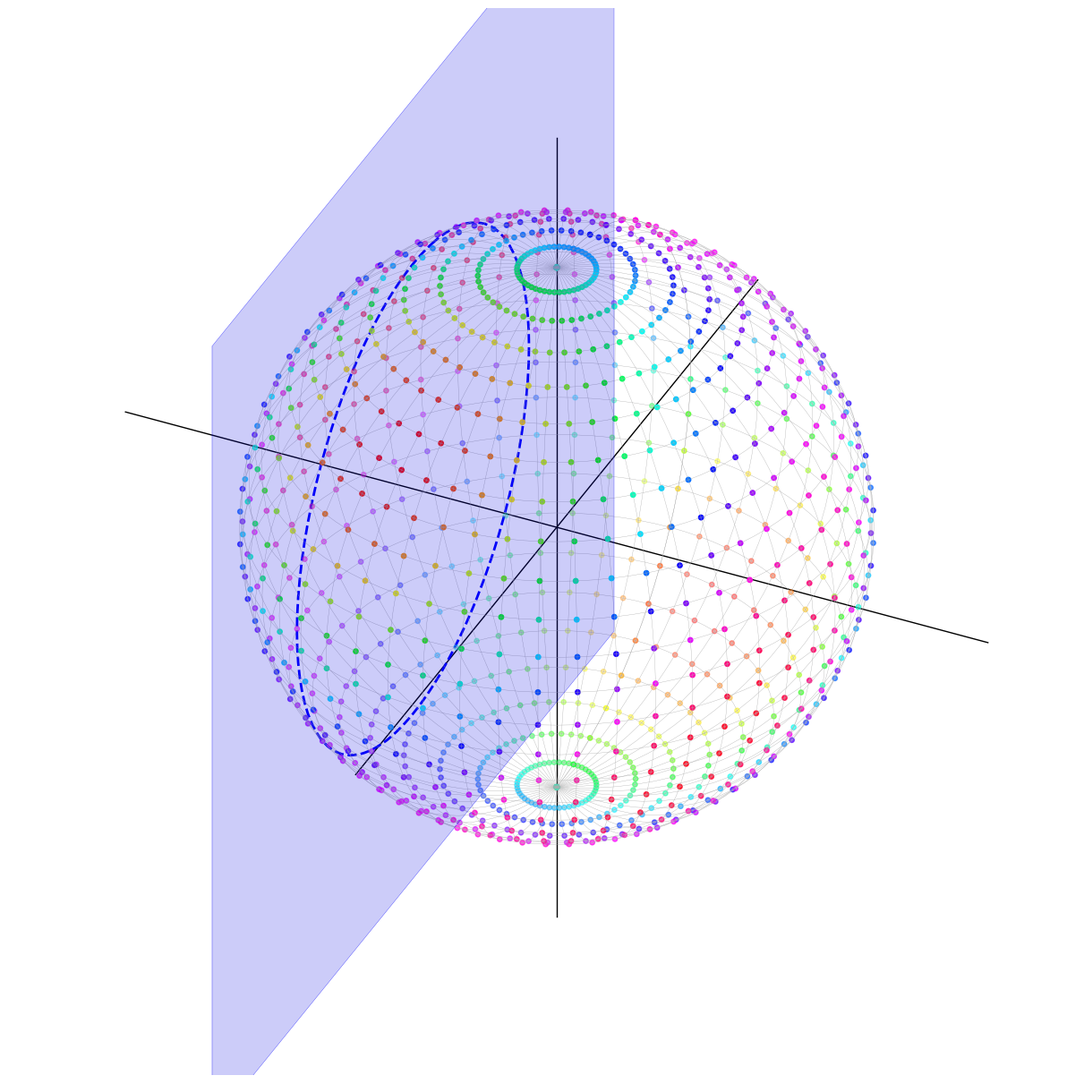
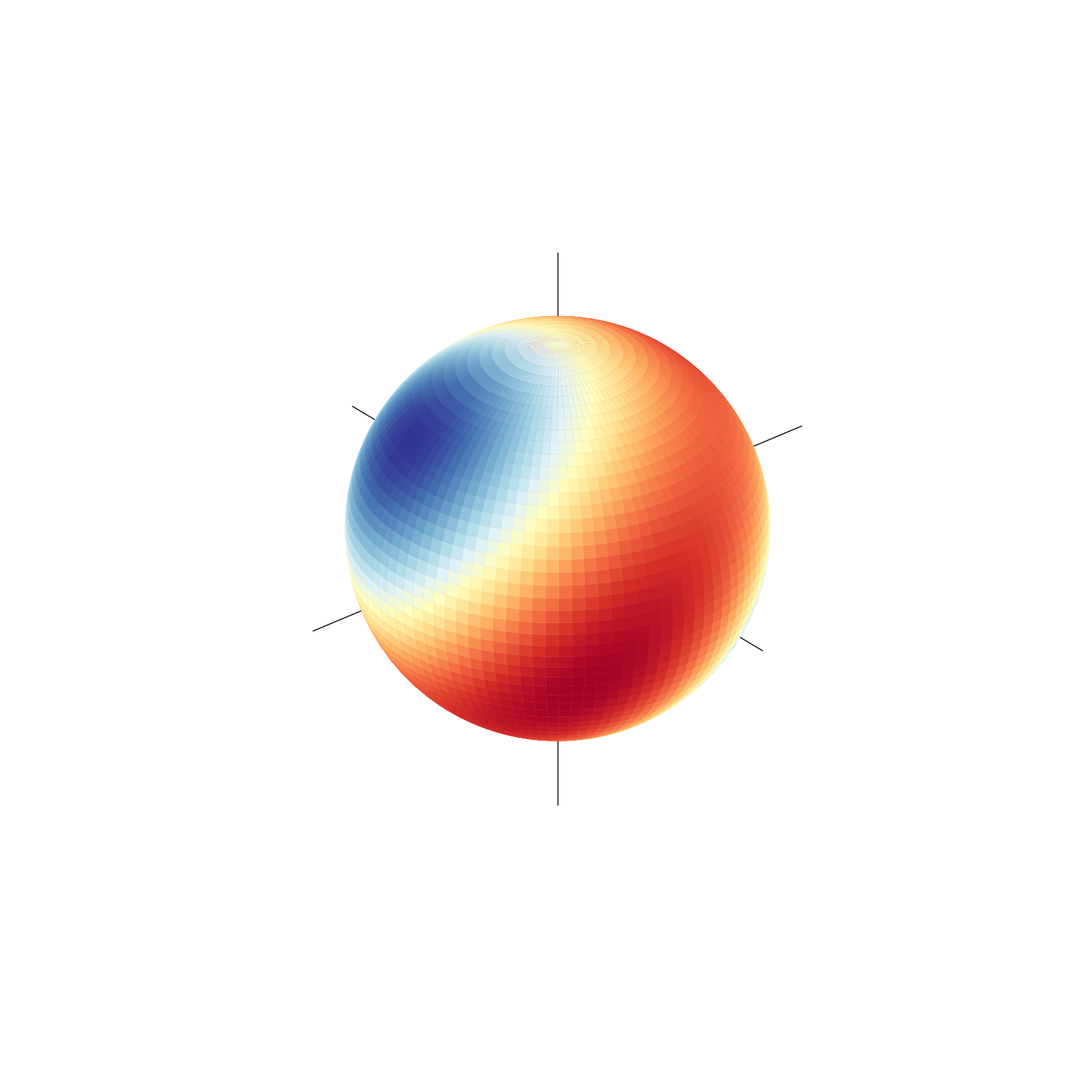
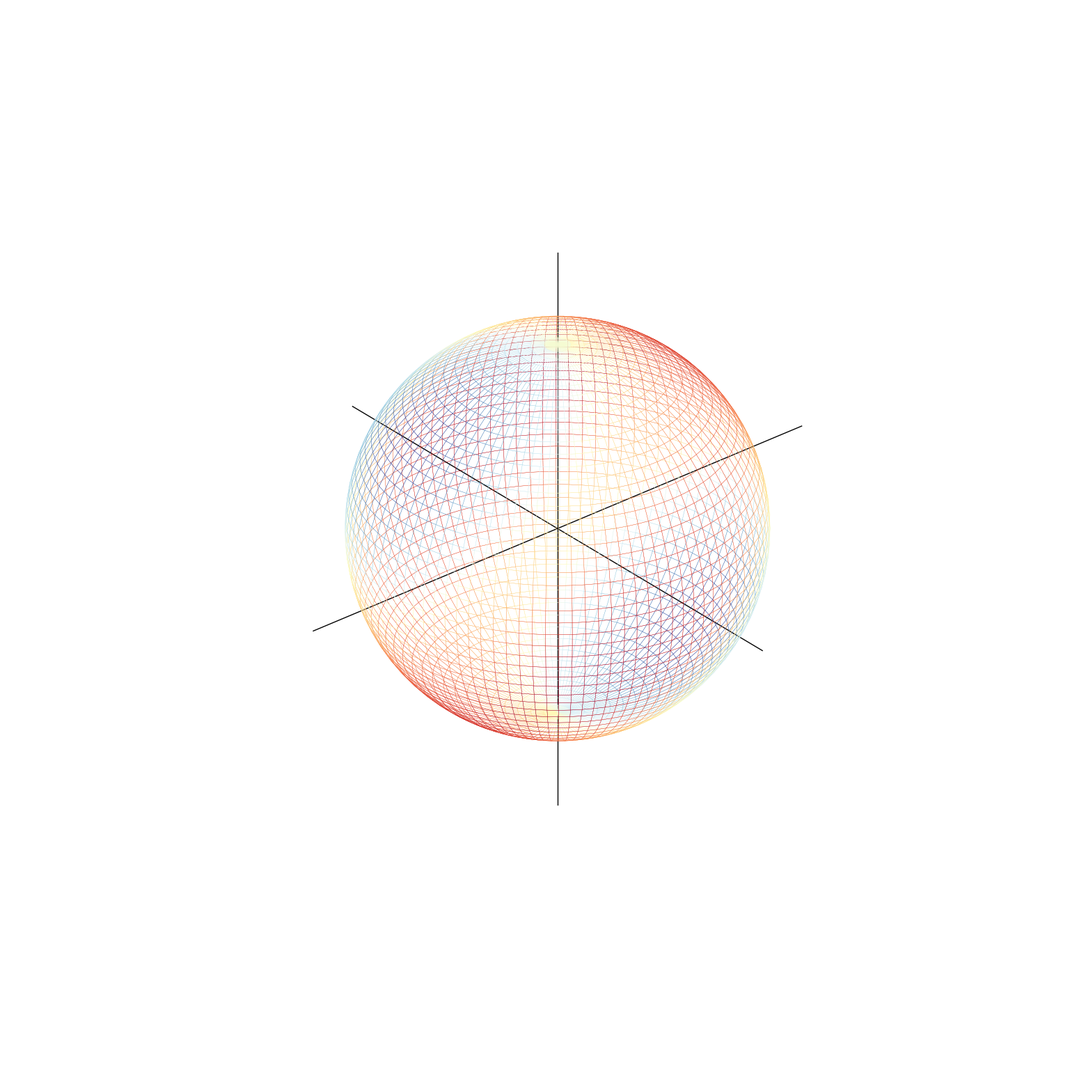
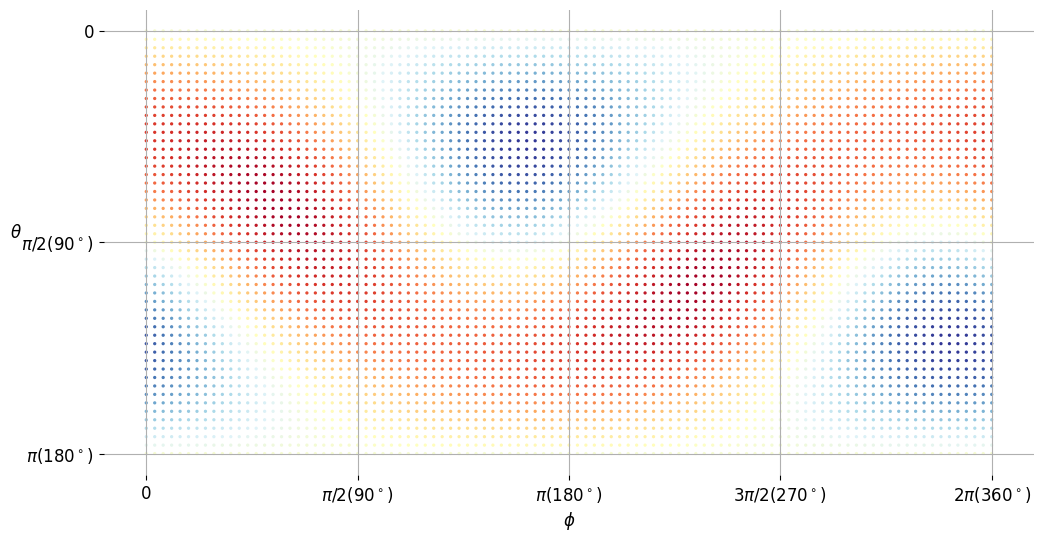
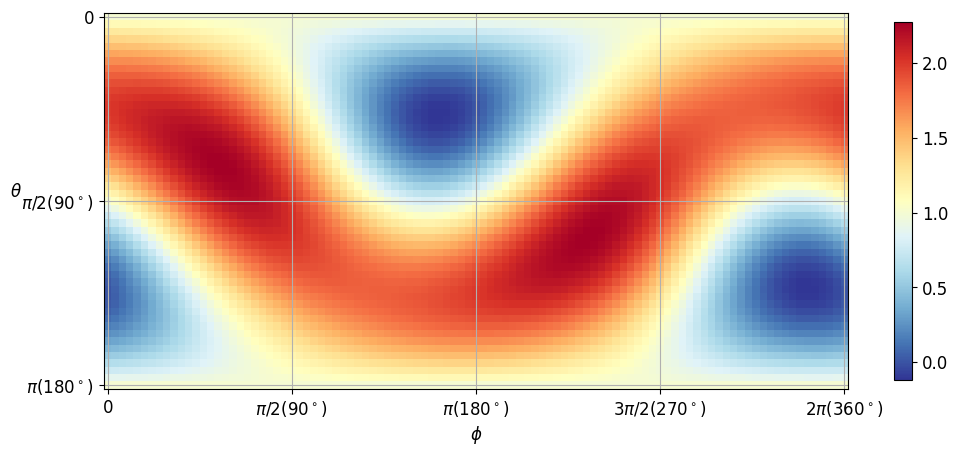
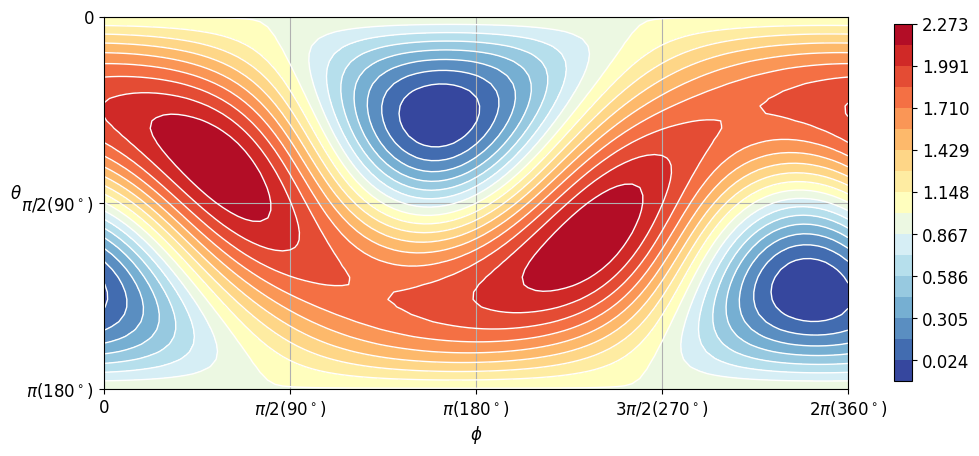
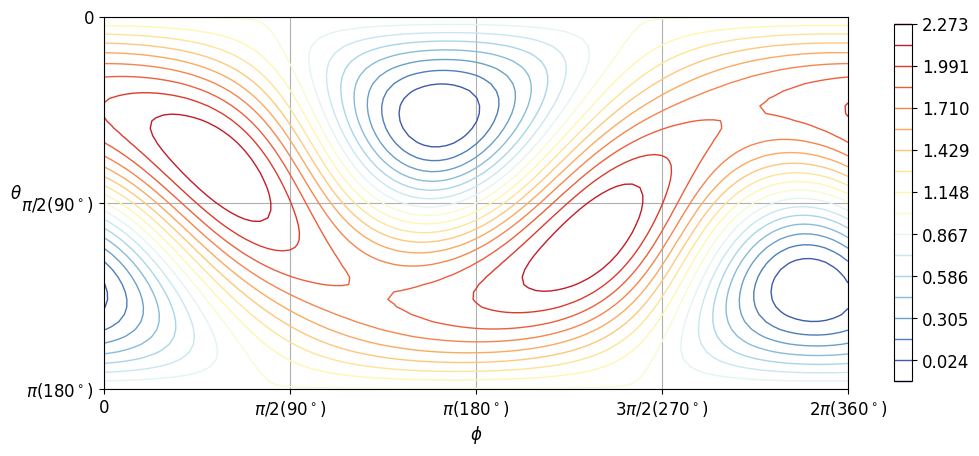
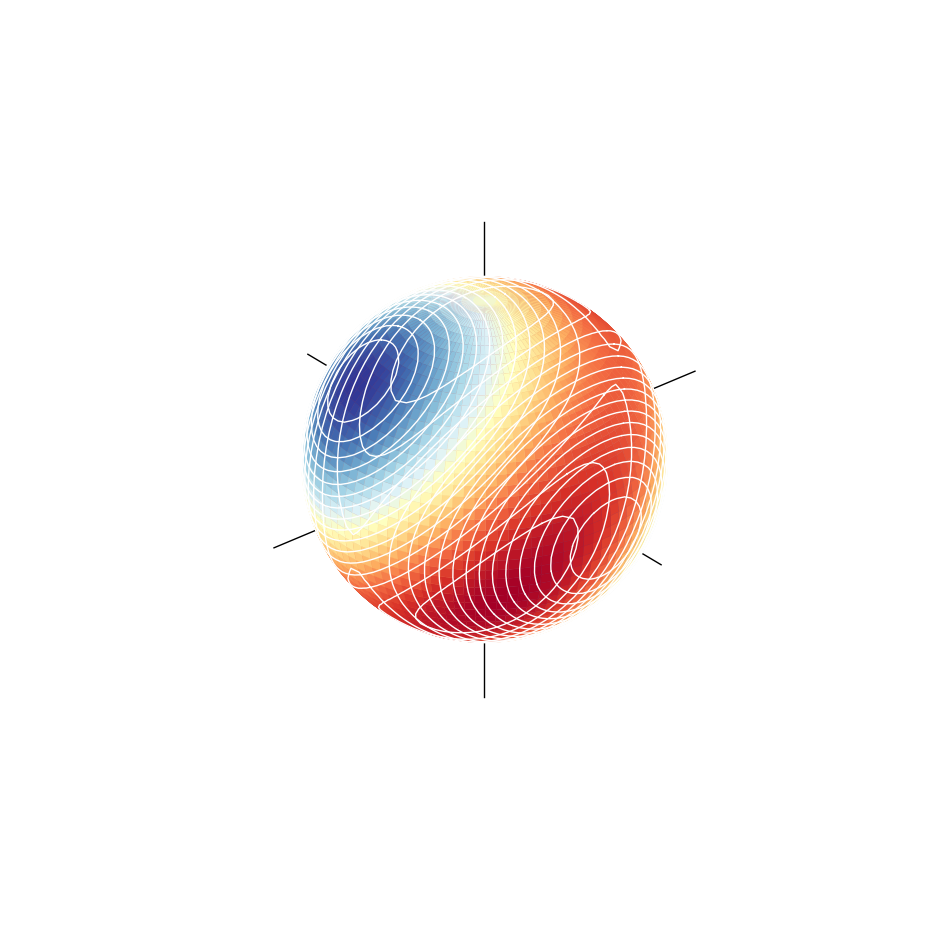
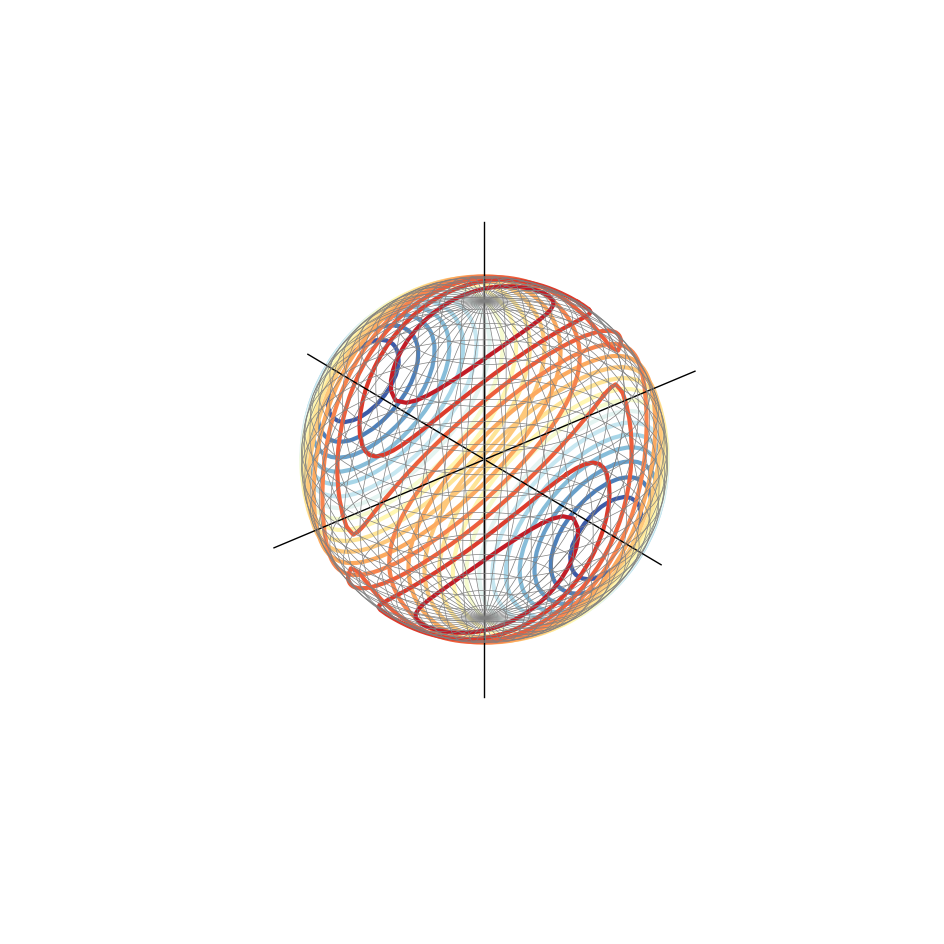

Source code (Python) for these figures, in order:
#!/usr/bin/env python3
# -*- coding: utf-8 -*-
"""
Created on Thu Jun 18 23:21:42 2026

@author: jack
"""


import matplotlib.pyplot as plt
import numpy as np
import matplotlib
from matplotlib.font_manager import FontProperties
from pylab import tick_params
import copy
from matplotlib.pyplot import MultipleLocator

#%% 把瑞利商看成是二元函数

# 导入包
import math
# import numpy as np
# import matplotlib.pyplot as plt
from sympy import lambdify, diff, exp, latex, simplify,symbols

from matplotlib import cm
# 导入色谱模块

# 全局设置字体大小
# plt.rcParams["font.family"] = "Times New Roman"
plt.rcParams["font.family"] = "SimSun"
plt.rcParams['font.size'] = 8  # 设置全局字体大小
plt.rcParams['axes.titlesize'] = 12  # 设置坐标轴标题字体大小
plt.rcParams['axes.labelsize'] = 12  # 设置坐标轴标签字体大小
plt.rcParams['xtick.labelsize'] = 12  # 设置 x 轴刻度字体大小
plt.rcParams['ytick.labelsize'] = 12  # 设置 y 轴刻度字体大小
plt.rcParams['axes.unicode_minus'] = False # 用来显示负号
plt.rcParams["figure.figsize"] = [12, 8] # 调整生成的图表最大尺寸
# plt.rcParams['figure.dpi'] = 300 # 每英寸点数
plt.rcParams['lines.linestyle'] = '-'
plt.rcParams['lines.linewidth'] = 1     # 线条宽度
plt.rcParams['lines.color'] = 'blue'
plt.rcParams['lines.markersize'] = 6 # 标记大小
# plt.rcParams['figure.facecolor'] = 'lightgrey'  # 设置图形背景色为浅灰色
plt.rcParams['figure.facecolor'] = 'white'  # 设置图形背景色为浅灰色
plt.rcParams['axes.edgecolor'] = 'black'  # 设置坐标轴边框颜色为黑色
plt.rcParams['legend.fontsize'] = 12


#%% 单位球上看瑞利商
import numpy as np
import matplotlib.pyplot as plt
import matplotlib as mpl
from matplotlib import cm

############## 0. 球坐标
# 设置步数
intervals = 50
ntheta = intervals
nphi = 2*intervals

# 单位球，球坐标
# theta取值范围为 [0, pi]
theta = np.linspace(0, np.pi*1, ntheta+1)
# phi取值范围为 [0, 2*pi]
phi   = np.linspace(0, np.pi*2, nphi+1)

# 单位球半径
r = 1

### 球坐标转化为三维直角坐标
# 第一种方法
# z轴坐标网格数据
Z = np.outer(r*np.cos(theta), np.ones(nphi+1))
# x轴坐标网格数据
X = np.outer(r*np.sin(theta), np.cos(phi))
# y轴坐标网格数据
Y = np.outer(r*np.sin(theta), np.sin(phi))

# 第二种方法
pp_, tt_ = np.meshgrid(phi, theta)
# z轴坐标网格数据
Z = r*np.cos(tt_)
# x轴坐标网格数据
X = r*np.sin(tt_)*np.cos(pp_)
# y轴坐标网格数据
Y = r*np.sin(tt_)*np.sin(pp_)

################## 1. 计算瑞利商
# 每一行代表一个三维直角坐标系坐标点
# 所有坐标点都在单位球面上
Points = np.column_stack([X.ravel(), Y.ravel(), Z.ravel()])

# 定义矩阵Q
Q = np.array([[1, 0.5, 1],
              [0.5, 2, -0.2],
              [1, -0.2, 1]])
# 计算 xT @ Q @ x
Rayleigh_Q = np.diag(Points @ Q @ Points.T)
#
Rayleigh_Q_ = np.reshape(Rayleigh_Q, X.shape)

##################  1  小彩灯
fig = plt.figure(figsize = (12, 12), constrained_layout = True)
ax = fig.add_subplot(111, projection='3d')

surf = ax.plot_wireframe(X, Y, Z, rstride=2, cstride=2, color = '0.68',linewidth=0.25)
surf.set_facecolor((0, 0, 0, 0))

ax.scatter(X[::2,::2], Y[::2,::2], Z[::2,::2], c = Rayleigh_Q_[::2,::2], cmap = 'hsv', s = 15)

# x轴切面
level_idx = 0.5
xx_, zz_ = np.meshgrid(np.linspace(-1.5, 1.5, 2), np.linspace(-1.5, 1.5, 2))
ax.plot_surface(xx_, xx_*0 + level_idx, zz_, color = 'b', alpha = 0.2)
ax.plot_wireframe(xx_, xx_*0 + level_idx, zz_, color = 'b', lw = 0.2)
# ax.plot_wireframe(X, Y, Z, color = [0.8, 0.8, 0.8], rstride=5, cstride=5,  linewidth = 0.25)
ax.contour(X, Y, Z, zdir='y', levels = [level_idx], linewidths = 2, linestyles = '--', colors = 'b')

# ## x轴切面
# level_idx = 0.5
# xx_, yy_ = np.meshgrid(np.linspace(-1.5, 1.5, 2), np.linspace(-1.5, 1.5, 2))
# ax.plot_surface(xx_, yy_, xx_*0 + level_idx,  color = 'r', alpha = 0.1)
# ax.plot_wireframe(xx_, yy_, xx_*0 + level_idx, color = 'r', lw = 0.2)
# # ax.plot_wireframe(X, Y, Z, color = [0.8, 0.8, 0.8], rstride=5, cstride=5,  linewidth = 0.25)
# ax.contour(X, Y, Z, zdir='z', levels = [level_idx], linewidths = 2, linestyles = '--', colors = 'r')

ax.set_proj_type('ortho')
# 另外一种设定正交投影的方式
ax.set_xlabel(r'$\it{x_1}$')
ax.set_ylabel(r'$\it{x_2}$')
ax.set_zlabel(r'$\it{x_3}$')
ax.set_xticks([])
ax.set_yticks([])
ax.set_zticks([])
k = 1.5
# three reference lines
ax.plot((-k, k), (0, 0), (0, 0), 'k')
ax.plot((0, 0), (-k, k), (0, 0), 'k')
ax.plot((0, 0), (0, 0), (-k, k), 'k')
ax.axis('off')
ax.set_xlim((-np.max(np.abs(X)), np.max(np.abs(X))))
ax.set_ylim((-np.max(np.abs(Y)), np.max(np.abs(Y))))
ax.set_zlim((-np.max(np.abs(Z)), np.max(np.abs(Z))))
ax.set_box_aspect([1,1,1])
ax.view_init(azim=-155, elev=35)
ax.grid(False)
plt.show()


################## 2. 填充
norm_plt = plt.Normalize(Rayleigh_Q_.min(), Rayleigh_Q_.max())
colors = cm.RdYlBu_r(norm_plt(Rayleigh_Q_)) # (51, 101, 4)

fig = plt.figure(figsize = (20, 20))
ax = fig.add_subplot(111, projection='3d')
surf = ax.plot_surface(X, Y, Z, rstride=1, cstride=1, facecolors=colors,  linewidth=0.25, shade=False)

ax.set_proj_type('ortho')
# 另外一种设定正交投影的方式

ax.set_xlabel(r'$\it{x_1}$')
ax.set_ylabel(r'$\it{x_2}$')
ax.set_zlabel(r'$\it{x_3}$')
ax.set_xticks([])
ax.set_yticks([])
ax.set_zticks([])
k = 1.5
# three reference lines
ax.plot((-k, k), (0, 0), (0, 0), 'k')
ax.plot((0, 0), (-k, k), (0, 0), 'k')
ax.plot((0, 0), (0, 0), (-k, k), 'k')
ax.axis('off')
ax.set_xlim((-k, k))
ax.set_ylim((-k, k))
ax.set_zlim((-k, k))
ax.set_box_aspect([1,1,1])
ax.view_init(azim=-130, elev=30)
ax.grid(False)
# fig.savefig('Figures/瑞利商，填充.svg', format='svg')
plt.show()

################## 3. 只有网格
fig = plt.figure(figsize = (20, 20))
ax = fig.add_subplot(111, projection='3d')
surf = ax.plot_surface(X, Y, Z, rstride=1, cstride=1, facecolors=colors,  linewidth=0.25, shade=False)

surf.set_facecolor((0,0,0,0))  # 利用 set_facecolor((0, 0, 0, 0)) 将曲面的表面颜色设置为透明,这样仅仅显示曲线。

ax.set_proj_type('ortho')
# 另外一种设定正交投影的方式

ax.set_xlabel(r'$\it{x_1}$')
ax.set_ylabel(r'$\it{x_2}$')
ax.set_zlabel(r'$\it{x_3}$')
ax.set_xticks([])
ax.set_yticks([])
ax.set_zticks([])
ax.plot((-k, k), (0, 0), (0, 0), 'k')
ax.plot((0, 0), (-k, k), (0, 0), 'k')
ax.plot((0, 0), (0, 0), (-k, k), 'k')
ax.axis('off')
k = 1.5
ax.set_xlim((-k, k))
ax.set_ylim((-k, k))
ax.set_zlim((-k, k))
ax.set_box_aspect([1,1,1])
ax.view_init(azim=-130, elev=30)
ax.grid(False)
# fig.savefig('Figures/瑞利商，网格.svg', format='svg')
plt.show()


#%%###############  将瑞利商球面展开为平面

## θ、φ 网格数据,将球体展开成平面
fig, ax = plt.subplots()
c = ax.scatter(pp_, tt_, c = Rayleigh_Q_, cmap='RdYlBu_r', s = 1.8)

ax.set_ylim(tt_.min(), tt_.max())
ax.set_xlim(pp_.min(), pp_.max())
ax.set_xlabel(r'$\phi$')
ax.set_ylabel(r'$\theta$', rotation=0)
ax.set_xticks(np.linspace(0, 2*np.pi, 5))
ax.set_xticklabels(['0', r'$\pi/2 (90^\circ)$', r'$\pi (180^\circ)$', r'$3\pi/2 (270^\circ)$', r'$2\pi (360^\circ)$'])

ax.set_yticks(np.linspace(0, np.pi, 3))
ax.set_yticklabels(['0', r'$\pi/2 (90^\circ)$', r'$\pi (180^\circ)$'])
ax.invert_yaxis()
plt.axis('scaled')
plt.grid()
ax.spines['top'].set_visible(False)
ax.spines['right'].set_visible(False)
ax.spines['bottom'].set_visible(False)
ax.spines['left'].set_visible(False)
# fig.savefig('Figures/角度网格散点 + 渲染.svg', format='svg')
plt.show()


## θ、φ 网格数据,将球体展开成平面
fig, ax = plt.subplots()
# 利用 Pcolormesh()方法在二维平面上绘制一个伪彩色网格。
c = ax.pcolormesh(pp_, tt_, Rayleigh_Q_, cmap='RdYlBu_r', shading='auto', vmin=Rayleigh_Q_.min(), vmax=Rayleigh_Q_.max())
fig.colorbar(c, ax=ax, shrink = 0.58)


ax.set_xlim(tt_.min(), tt_.max())
ax.set_ylim(pp_.min(), pp_.max())
ax.set_xlabel(r'$\phi$')
ax.set_ylabel(r'$\theta$', rotation=0)
ax.set_xticks(np.linspace(0, 2*np.pi, 5))
ax.set_xticklabels(['0', r'$\pi/2 (90^\circ)$', r'$\pi (180^\circ)$', r'$3\pi/2 (270^\circ)$', r'$2\pi (360^\circ)$'])

ax.set_yticks(np.linspace(0, np.pi, 3))
ax.set_yticklabels(['0', r'$\pi/2 (90^\circ)$', r'$\pi (180^\circ)$'])
ax.invert_yaxis()
plt.axis('scaled')
plt.grid()
plt.show()

## 3 填充等高线图+等高线
fig, ax = plt.subplots()
levels = np.linspace(Rayleigh_Q_.min(),Rayleigh_Q_.max(),18)

colorbar = ax.contourf(pp_, tt_, Rayleigh_Q_, levels = levels, cmap='RdYlBu_r')
ax.contour(pp_, tt_, Rayleigh_Q_, levels = levels, colors = 'w')

fig.colorbar(colorbar, ax=ax, shrink = 0.58)
ax.set_ylim(tt_.min(), tt_.max())
ax.set_xlim(pp_.min(), pp_.max())
ax.set_xlabel(r'$\phi$')
ax.set_ylabel(r'$\theta$', rotation=0)
ax.set_xticks(np.linspace(0, 2*np.pi, 5))
ax.set_xticklabels(['0', r'$\pi/2 (90^\circ)$', r'$\pi (180^\circ)$', r'$3\pi/2 (270^\circ)$', r'$2\pi (360^\circ)$'])

ax.set_yticks(np.linspace(0, np.pi, 3))
ax.set_yticklabels(['0', r'$\pi/2 (90^\circ)$', r'$\pi (180^\circ)$'])
ax.invert_yaxis()
plt.axis('scaled')
plt.grid()
plt.show()


## 4 等高线
fig, ax = plt.subplots()
colorbar = ax.contour(pp_,tt_, Rayleigh_Q_, levels = levels, cmap='RdYlBu_r')
fig.colorbar(colorbar, ax=ax, shrink = 0.58)
ax.set_ylim(tt_.min(), tt_.max())
ax.set_xlim(pp_.min(), pp_.max())
# ax.set_xticks([])
# ax.set_yticks([])
ax.set_xlabel(r'$\phi$')
ax.set_ylabel(r'$\theta$', rotation=0)
ax.set_xticks(np.linspace(0, 2*np.pi, 5))
ax.set_xticklabels(['0', r'$\pi/2 (90^\circ)$', r'$\pi (180^\circ)$', r'$3\pi/2 (270^\circ)$', r'$2\pi (360^\circ)$'])

ax.set_yticks(np.linspace(0, np.pi, 3))
ax.set_yticklabels(['0', r'$\pi/2 (90^\circ)$', r'$\pi (180^\circ)$'])
ax.invert_yaxis()
plt.axis('scaled')
plt.grid()
plt.show()



#%% 单位球面上的瑞利商等高线

## 2
fig, ax = plt.subplots(subplot_kw={'projection': '3d'})
# 提取等高线
all_contours = ax.contour(pp_, tt_, Rayleigh_Q_, levels = levels, cmap='RdYlBu_r') # 四维到三维才需要这样的技巧画等高线，见 Book2_chap32,
ax.cla() # 擦去等高线这个“艺术家”
plt.show()

## 3 球面颜色映射 + 单色等高线
fig = plt.figure(figsize = (12, 12))
ax = fig.add_subplot(111, projection='3d')
norm_plt = plt.Normalize(Rayleigh_Q_.min(), Rayleigh_Q_.max())
colors = cm.RdYlBu_r(norm_plt(Rayleigh_Q_))
surf = ax.plot_surface(X, Y, Z, rstride=1, cstride=1, facecolors = colors,  linewidth=0.25, shade=False)
# surf.set_facecolor((0,0,0,0)) ##

for level_idx, ctr_idx in zip(all_contours.levels, all_contours.allsegs):
    for i in range(0, len(ctr_idx)):
        phi_i, theta_i = ctr_idx[i][:,0],ctr_idx[i][:,1]
        # 单位球半径
        r = 1
        # 球坐标转化为三维直角坐标
        # z轴坐标网格数据
        Z_i = r*np.cos(theta_i)
        # x轴坐标网格数据
        X_i = r*np.sin(theta_i)*np.cos(phi_i)
        # y轴坐标网格数据
        Y_i = r*np.sin(theta_i)*np.sin(phi_i)
        # 绘制映射结果
        ax.plot(X_i, Y_i, Z_i, color = 'w',  linewidth = 1, zorder = 1e10)

ax.set_proj_type('ortho')
# 另外一种设定正交投影的方式

ax.set_xlabel(r'$\it{x_1}$')
ax.set_ylabel(r'$\it{x_2}$')
ax.set_zlabel(r'$\it{x_3}$')
ax.set_xticks([])
ax.set_yticks([])
ax.set_zticks([])
k = 1.5
# three reference lines
ax.plot((-k, k), (0, 0), (0, 0), 'k')
ax.plot((0, 0), (-k, k), (0, 0), 'k')
ax.plot((0, 0), (0, 0), (-k, k), 'k')
ax.axis('off')
ax.set_xlim((-k, k))
ax.set_ylim((-k, k))
ax.set_zlim((-k, k))
ax.set_box_aspect([1,1,1])
ax.view_init(azim=-130, elev=30)
ax.grid(False)
# fig.savefig('瑞利商，球面颜色映射 + 单色等高线.svg', format='svg')
plt.show()

## 4 球面颜色映射 + 彩色等高线
from matplotlib.colors import Normalize
norm = Normalize(vmin = all_contours.levels.min(), vmax = all_contours.levels.max(),  clip = True)
mapper = cm.ScalarMappable(norm=norm, cmap=cm.RdYlBu_r)

fig = plt.figure(figsize = (12,12))
ax = fig.add_subplot(111, projection='3d')

surf = ax.plot_wireframe(X, Y, Z, rstride=2, cstride=2, color = [0.5, 0.5, 0.5], linewidth=0.5)
surf.set_facecolor((0,0,0,0))

for level_idx, ctr_idx in zip(all_contours.levels,  all_contours.allsegs):
    for i in range(0,len(ctr_idx)):
        phi_i,theta_i = ctr_idx[i][:,0],ctr_idx[i][:,1]
        # 单位球半径
        r = 1
        # 球坐标转化为三维直角坐标
        # z轴坐标网格数据
        Z_i = r*np.cos(theta_i)
        # x轴坐标网格数据
        X_i = r*np.sin(theta_i)*np.cos(phi_i)
        # y轴坐标网格数据
        Y_i = r*np.sin(theta_i)*np.sin(phi_i)
        # 绘制映射结果
        ax.plot(X_i, Y_i, Z_i,  color = mapper.to_rgba(level_idx),  linewidth = 3)

ax.set_proj_type('ortho')
# 另外一种设定正交投影的方式

ax.set_xlabel(r'$\it{x_1}$')
ax.set_ylabel(r'$\it{x_2}$')
ax.set_zlabel(r'$\it{x_3}$')
ax.set_xticks([])
ax.set_yticks([])
ax.set_zticks([])
k = 1.5
# three reference lines
ax.plot((-k, k), (0, 0), (0, 0), 'k')
ax.plot((0, 0), (-k, k), (0, 0), 'k')
ax.plot((0, 0), (0, 0), (-k, k), 'k')
ax.axis('off')
ax.set_xlim((-k, k))
ax.set_ylim((-k, k))
ax.set_zlim((-k, k))
ax.set_box_aspect([1,1,1])
ax.view_init(azim=-130, elev=30)
ax.grid(False)
# fig.savefig('瑞利商，球面颜色映射 + 彩色等高线.svg', format='svg')
plt.show()

plt.close('all')
